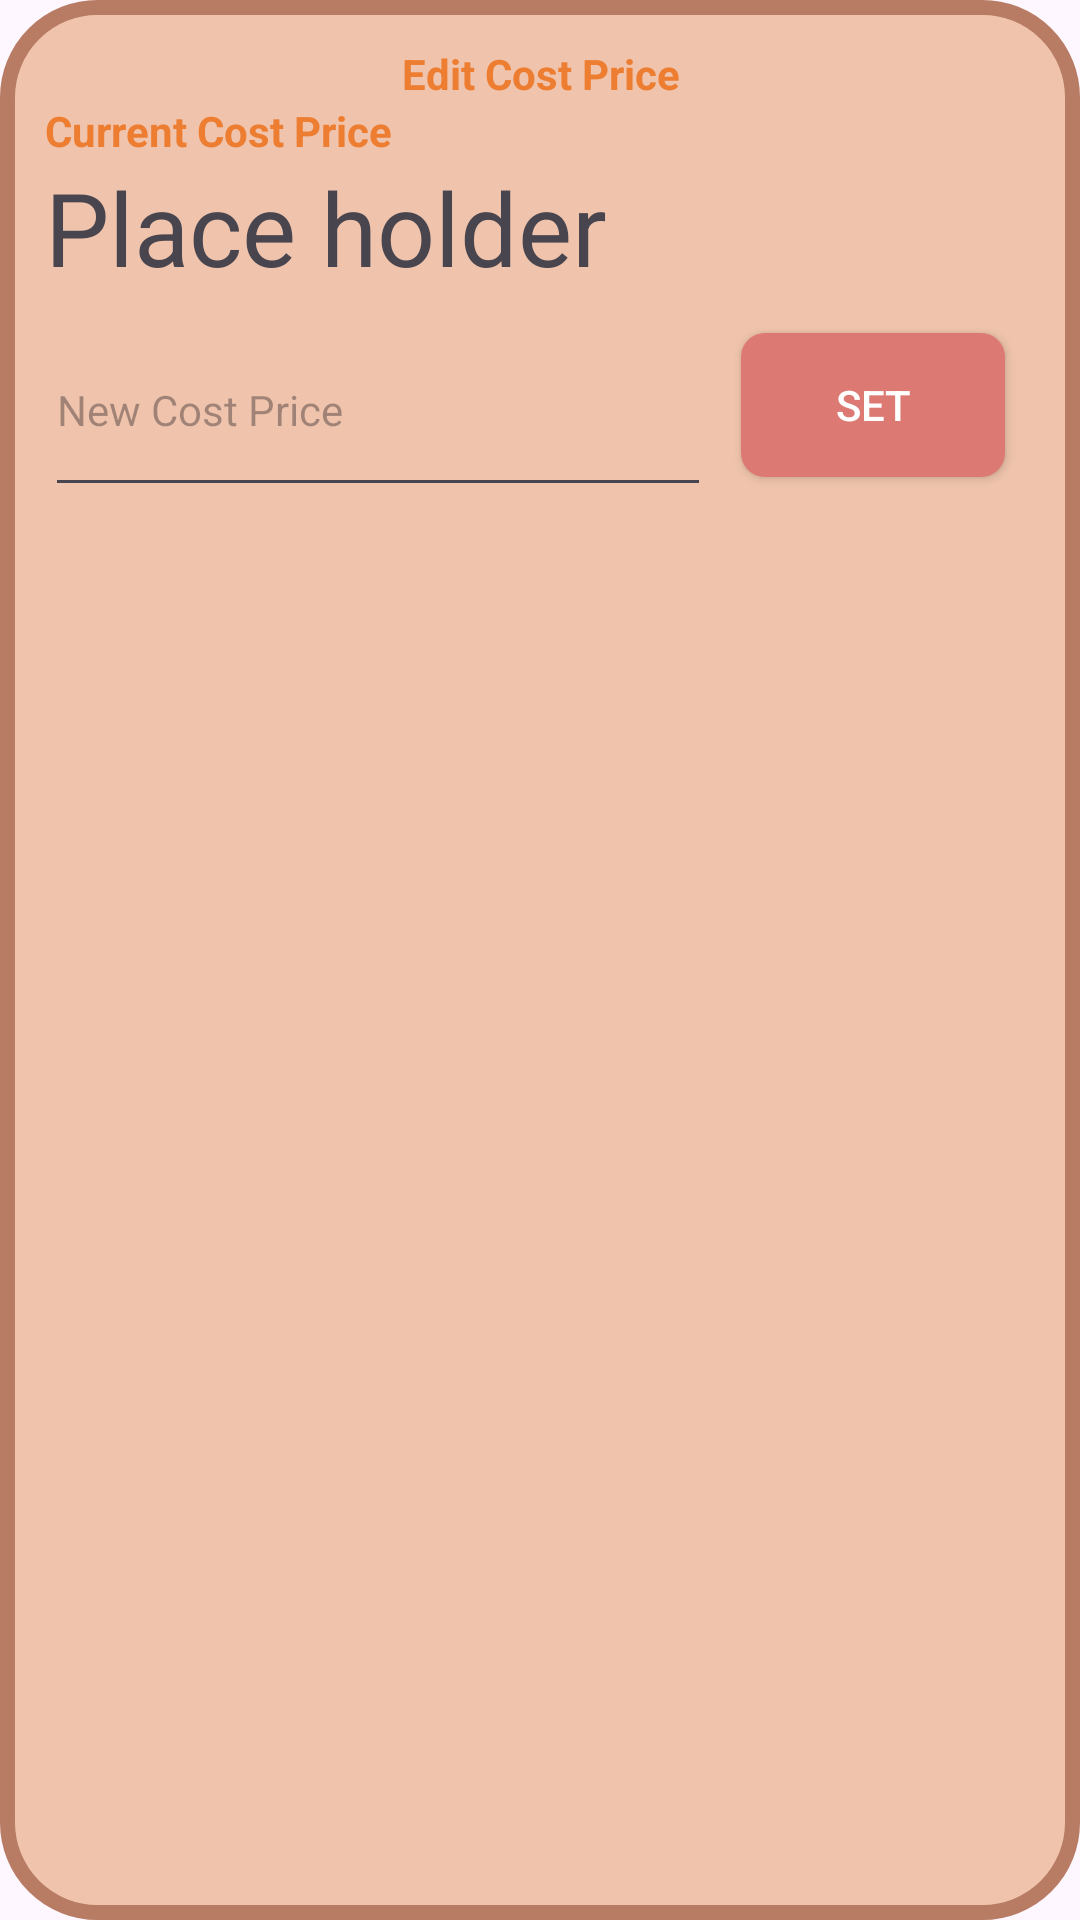

Write the Android layout XML for this screen, with the resource values it uses.
<!-- AndroidManifest.xml: application theme Theme.Sarithmetics -->
<!-- res/layout/popup_restock.xml -->
<?xml version="1.0" encoding="utf-8"?>
<RelativeLayout xmlns:android="http://schemas.android.com/apk/res/android"
    xmlns:app="http://schemas.android.com/apk/res-auto"
    xmlns:tools="http://schemas.android.com/tools"
    android:id="@+id/restockPopupLayout"
    android:layout_width="wrap_content"
    android:layout_height="wrap_content"
    android:background="@drawable/bg_pop_up">

    <LinearLayout
        android:layout_width="match_parent"
        android:layout_height="wrap_content"
        android:orientation="vertical"
        android:padding="15dp">

        <TextView
            android:layout_width="match_parent"
            android:layout_height="wrap_content"
            android:layout_weight="0"
            android:text="Edit Cost Price"
            android:textAlignment="center"
            android:textColor="@color/colorTextPrimary"
            android:textStyle="bold" />

        <LinearLayout
            android:layout_width="match_parent"
            android:layout_height="match_parent"
            android:layout_weight="0"
            android:orientation="vertical">

            <TextView
                android:layout_width="match_parent"
                android:layout_height="wrap_content"
                android:text="Current Cost Price"
                android:textColor="@color/colorTextPrimary"
                android:textStyle="bold" />

            <TextView
                android:id="@+id/restockPopupCostPrice"
                android:layout_width="match_parent"
                android:layout_height="48dp"
                android:ems="10"
                android:text="Place holder"
                android:textSize="34sp" />

        </LinearLayout>

        <LinearLayout
            android:layout_width="match_parent"
            android:layout_height="wrap_content"
            android:orientation="horizontal">

            <EditText
                android:id="@+id/restockPopupNewCostPrice"
                android:layout_width="match_parent"
                android:layout_height="match_parent"
                android:layout_weight="1"
                android:ems="10"
                android:hint="New Cost Price"
                android:inputType="number"
                android:textSize="14sp" />

            <androidx.appcompat.widget.AppCompatButton
                android:id="@+id/restockPopupBtnSet"
                android:layout_width="wrap_content"
                android:layout_height="match_parent"
                android:layout_gravity="bottom"
                android:layout_margin="10dp"
                android:background="@drawable/shape_button"
                android:textColor="@color/white"
                android:text="Set" />
        </LinearLayout>

    </LinearLayout>

</RelativeLayout>
<!-- resources referenced by this layout -->
<resources>
  <color name="colorTextPrimary">#ED7D31</color>
  <color name="white">#FFFFFFFF</color>
  <!-- drawable bg_pop_up (drawable) -->
  <?xml version="1.0" encoding="utf-8"?>
  <shape xmlns:android="http://schemas.android.com/apk/res/android">
      <solid android:color="@color/colorActionBar"/>
      <stroke android:width="5dp"
          android:color="@color/colorTextSecondary"/>
      <corners android:radius="30dp"/>
  </shape>
  <!-- drawable shape_button (drawable) -->
  <?xml version="1.0" encoding="utf-8"?>
  <shape android:shape="rectangle"
      xmlns:android="http://schemas.android.com/apk/res/android">
  
      <corners android:radius="8dp"/>
      <solid android:color="@color/button"/>
  
  </shape>
  <style name="Theme.Sarithmetics" parent="Base.Theme.Sarithmetics" />
  <color name="colorActionBar">#f0c4ac</color>
  <color name="colorTextSecondary">#b87c64</color>
  <color name="button">#dd7973</color>
  <style name="Base.Theme.Sarithmetics" parent="Theme.Material3.DayNight.NoActionBar">
          
          
      </style>
</resources>
